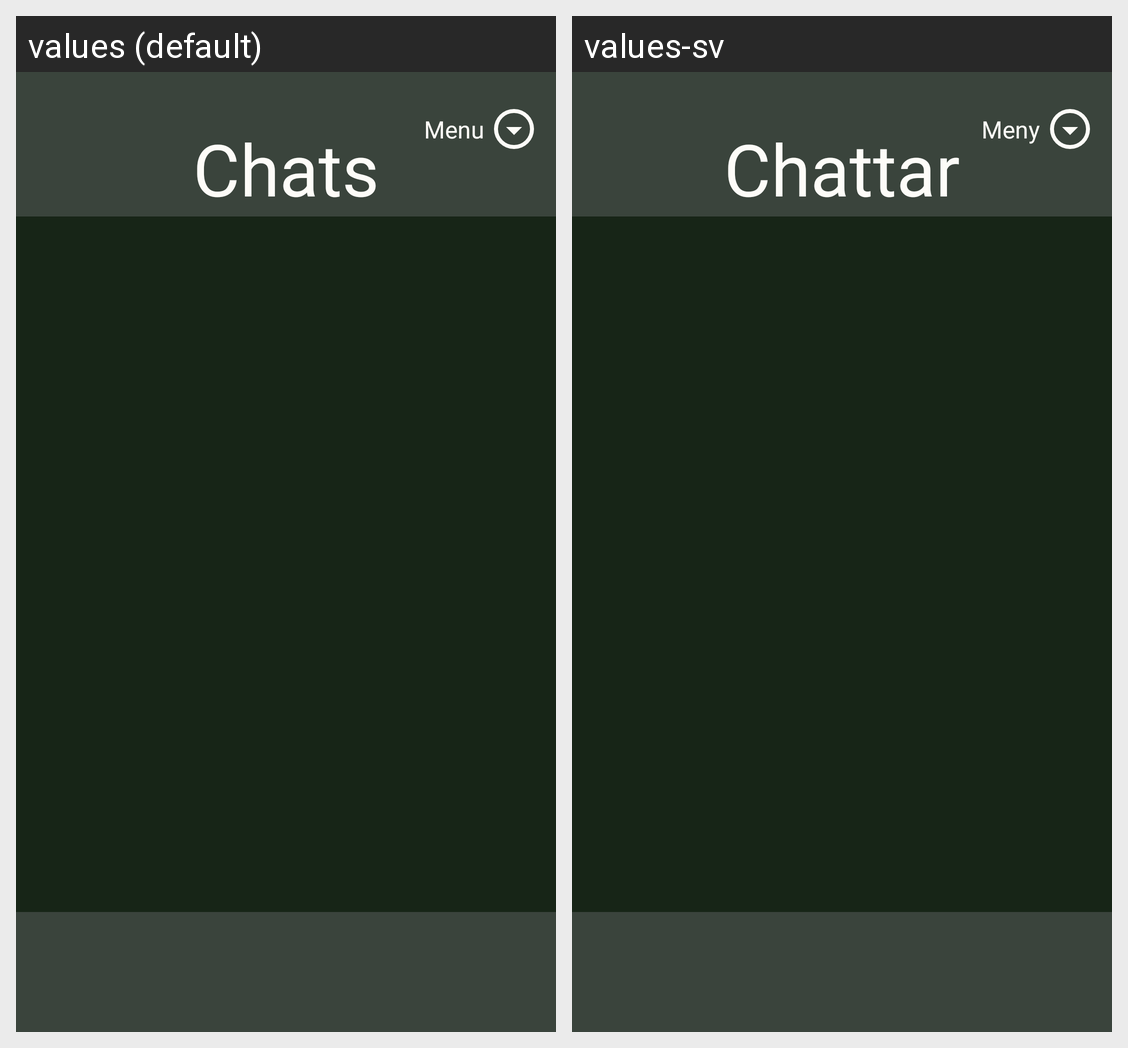

The Android screen above is rendered under two locales of the same app. Produce the string resources it draws, with the default and per-locale values.
Android screen res/layout/activity_dashboard.xml rendered under 2 locales, left to right: values (default), values-sv. Device: Nexus 5 (rendered at 1080×1920; each locale shown at half size, 540×960, under a caption strip naming it); theme Theme.ChatApplication.
Strings drawn on this screen, with the default value and each locale's value (text and hints the layout hard-codes, and strings that could not be matched under every locale, appear in the picture but are not listed):

header_chats_text
  values: Chats
  values-sv: Chattar

menu
  values: Menu
  values-sv: Meny
